Photos from the image-classification dataset "abo" in the GitHub repository trungquoc113/Interior-design-using-AI. Its 6 classes are: bed, chair, lamp, sofa, storage, table.

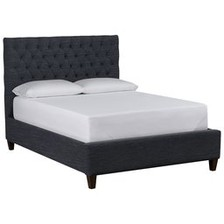
Label: bed

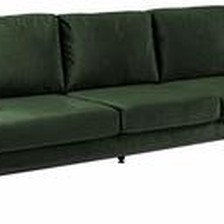
Label: sofa

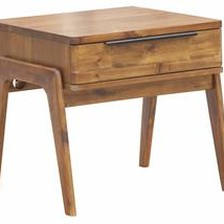
Label: table

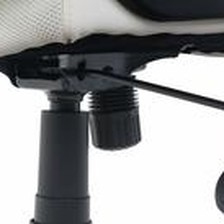
Label: chair

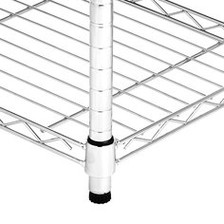
Label: storage

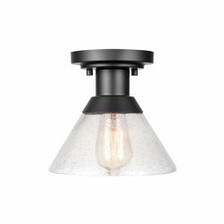
Label: lamp
